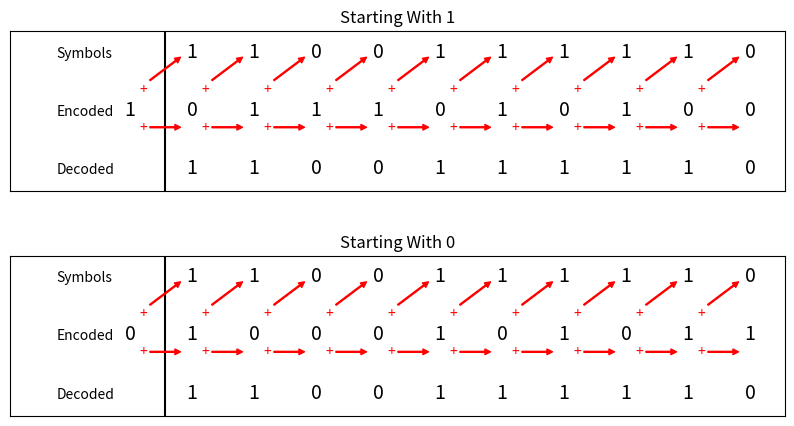

Write the Python code that produced this figure. (Note: this script raises an exception after producing the figure.)
import matplotlib.pyplot as plt
import numpy as np


fig, (ax1, ax2) = plt.subplots(2, 1, figsize=(10, 5))
fig.subplots_adjust(hspace=0.4)

t = np.arange(0,2,0.001)
t2 = np.arange(-0.2,2,0.001)
np.random.seed(1)
symbols = np.random.randint(0,2,10)

# Graph starting with 1
starting_encode_symbol = 1
encode = np.full(fill_value=starting_encode_symbol,shape=[1,1], dtype=int)
previous = starting_encode_symbol
for i in symbols:
    encoded_symbol = i ^ previous
    encode = np.append(encode, encoded_symbol)
    previous = encoded_symbol
print(symbols)
print(encode)

train = np.repeat(symbols, 200)
train2 = np.repeat(encode, 200)
#ax1.plot(t,train+5)
#ax1.plot(t2, train2 + 3, c='#1f77b4')
#ax1.plot(t, train + 1, c='#1f77b4')
ax1.set_title("Starting With 1")
ax1.set_ylim(bottom=1.5, top=7)
ax1.set_xlim(left=-0.5, right=2)
ax1.tick_params(left = False, bottom = False)
ax1.axes.xaxis.set_ticklabels([])
ax1.axes.yaxis.set_ticklabels([])
ax1.axvline(x=0, c="black", label="x=0")

ax1.text(-.35, 6.1, 'Symbols')
ax1.text(-.35, 4.1, 'Encoded')
ax1.text(-.35, 2.1, 'Decoded')

for i, symbol in enumerate(symbols):
    ax1.text(i/5+0.07, 6.1, str(symbol), fontsize=14, color='black')
    ax1.text(i/5+0.07, 2.1, str(symbol), fontsize=14, color='black')
    ax1.annotate('+', xy=(.05 + i/5, 6.1),  xycoords='data', color='red',
            xytext=(-0.07 + i/5, 5.0), textcoords='data',
            arrowprops=dict(color='red', width=.7, headwidth=4, headlength=4),
            horizontalalignment='center', verticalalignment='center',
            )
    ax1.annotate('+', xy=(.05 + i/5, 3.7),  xycoords='data', color='red',
            xytext=(-0.07 + i/5, 3.7), textcoords='data',
            arrowprops=dict(color='red', width=.7, headwidth=4, headlength=4),
            horizontalalignment='center', verticalalignment='center',
            )

for i, symbol in enumerate(encode):
    ax1.text((i - 1)/5+0.07, 4.1, str(symbol), fontsize=14, color='black')

# Graph starting with 0
starting_encode_symbol = 0
encode = np.full(fill_value=starting_encode_symbol,shape=[1,1], dtype=int)
previous = starting_encode_symbol
for i in symbols:
    encoded_symbol = i ^ previous
    encode = np.append(encode, encoded_symbol)
    previous = encoded_symbol
print(symbols)
print(encode)

train = np.repeat(symbols, 200)
train2 = np.repeat(encode, 200)
#ax2.plot(t,train+5)
#ax2.plot(t2, train2 + 3, c='#1f77b4')
#ax2.plot(t, train + 1, c='#1f77b4')
ax2.set_title("Starting With 0")
ax2.set_ylim(bottom=1.5, top=7)
ax2.set_xlim(left=-0.5, right=2)
ax2.tick_params(left = False, bottom = False)
ax2.axes.xaxis.set_ticklabels([])
ax2.axes.yaxis.set_ticklabels([])
ax2.axvline(x=0, c="black", label="x=0")

ax2.text(-.35, 6.1, 'Symbols')
ax2.text(-.35, 4.1, 'Encoded')
ax2.text(-.35, 2.1, 'Decoded')

for i, symbol in enumerate(symbols):
    ax2.text(i/5+0.07, 6.1, str(symbol), fontsize=14, color='black')
    ax2.text(i/5+0.07, 2.1, str(symbol), fontsize=14, color='black')
    ax2.annotate('+', xy=(.05 + i/5, 6.1),  xycoords='data', color='red',
            xytext=(-0.07 + i/5, 5.0), textcoords='data',
            arrowprops=dict(color='red', width=.7, headwidth=4, headlength=4),
            horizontalalignment='center', verticalalignment='center',
            )
    ax2.annotate('+', xy=(.05 + i/5, 3.7),  xycoords='data', color='red',
            xytext=(-0.07 + i/5, 3.7), textcoords='data',
            arrowprops=dict(color='red', width=.7, headwidth=4, headlength=4),
            horizontalalignment='center', verticalalignment='center',
            )

for i, symbol in enumerate(encode):
    ax2.text((i - 1)/5+0.07, 4.1, str(symbol), fontsize=14, color='black')

plt.show()

fig.savefig('../_images/differential_coding.svg', bbox_inches='tight')
